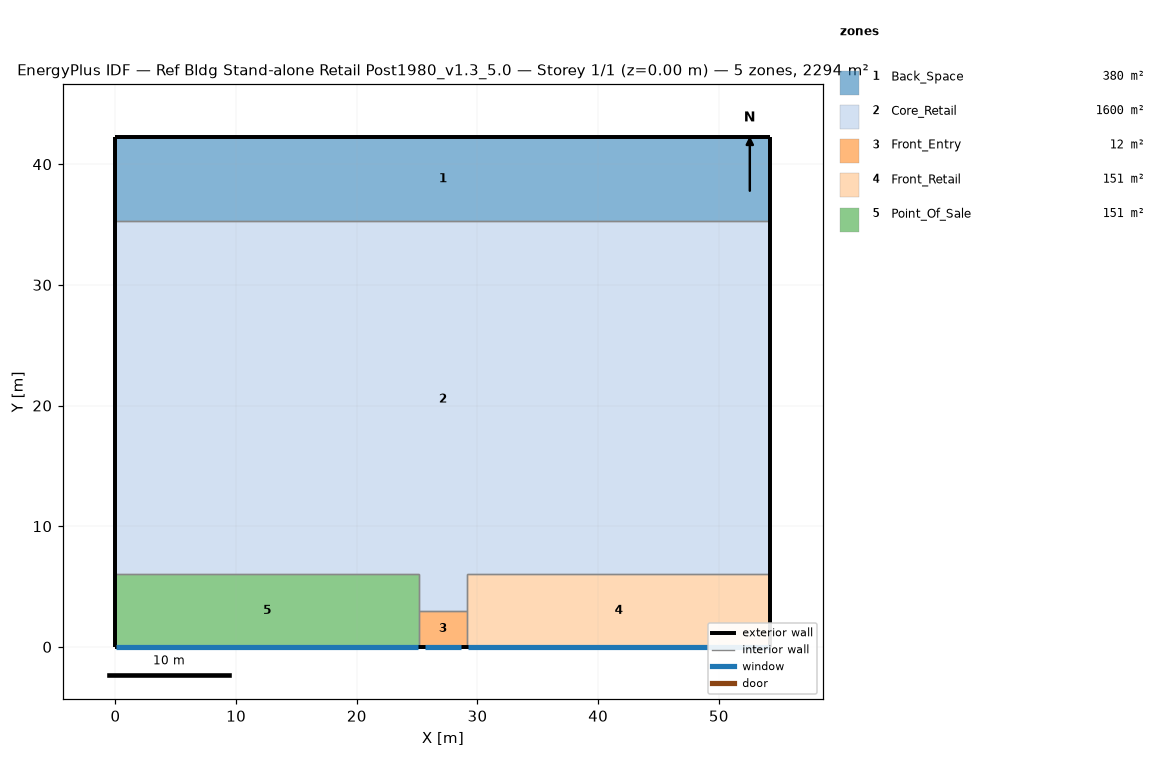
=== STOREY PLAN SPEC (per zone: floor XY polygon, exterior-wall plan segments, windows/doors) ===
zone 1: Back_Space  (379.9 m²)
  floor: (54.27, 35.27) (0.00, 35.27) (0.00, 42.27) (54.27, 42.27)
  exterior wall: (54.27, 35.27) – (54.27, 42.27)  [7.0 m]
  exterior wall: (54.27, 42.27) – (0.00, 42.27)  [54.3 m]
  exterior wall: (0.00, 42.27) – (0.00, 35.27)  [7.0 m]
  interior walls: 1
zone 2: Core_Retail  (1600.5 m²)
  floor: (25.14, 3.00) (25.14, 6.00) (0.00, 6.00) (0.00, 35.27) (54.27, 35.27) (54.27, 6.00) (29.14, 6.00) (29.14, 3.00)
  exterior wall: (54.27, 6.00) – (54.27, 35.27)  [29.3 m]
  exterior wall: (0.00, 35.27) – (0.00, 6.00)  [29.3 m]
  interior walls: 6
zone 3: Front_Entry  (12.0 m²)
  floor: (25.14, 0.00) (25.14, 3.00) (29.14, 3.00) (29.14, 0.00)
  exterior wall: (25.14, 0.00) – (29.14, 0.00)  [4.0 m]
    window: (25.64, 0.00) – (28.64, 0.00)  [7.8 m²]
  interior walls: 3
zone 4: Front_Retail  (150.8 m²)
  floor: (54.27, 0.00) (29.14, 0.00) (29.14, 6.00) (54.27, 6.00)
  exterior wall: (29.14, 0.00) – (54.27, 0.00)  [25.1 m]
    window: (29.19, 0.00) – (54.22, 0.00)  [38.1 m²]
  exterior wall: (54.27, 0.00) – (54.27, 6.00)  [6.0 m]
  interior walls: 3
zone 5: Point_Of_Sale  (150.8 m²)
  floor: (0.00, 0.00) (0.00, 6.00) (25.14, 6.00) (25.14, 0.00)
  exterior wall: (0.00, 0.00) – (25.14, 0.00)  [25.1 m]
    window: (0.05, 0.00) – (25.09, 0.00)  [38.1 m²]
  exterior wall: (0.00, 6.00) – (0.00, 0.00)  [6.0 m]
  interior walls: 3

=== DERIVED (storey summary) ===
Building: Ref Bldg Stand-alone Retail Post1980_v1.3_5.0
Storey: 1 of 1  (floor level z = 0.00 m)
Storey gross floor area: 2294.0 m²
Zones on this storey: 5
  - Back_Space: floor 379.9 m²; exterior wall 68.3 m (416.2 m²); WWR 0.0%
  - Core_Retail: floor 1600.5 m²; exterior wall 58.5 m (356.9 m²); WWR 0.0%
  - Front_Entry: floor 12.0 m²; exterior wall 4.0 m (24.4 m²); 1 window(s) 7.8 m²; WWR 32.1%
  - Front_Retail: floor 150.8 m²; exterior wall 31.1 m (189.8 m²); 1 window(s) 38.1 m²; WWR 20.0%
  - Point_Of_Sale: floor 150.8 m²; exterior wall 31.1 m (189.8 m²); 1 window(s) 38.1 m²; WWR 20.0%
Zone adjacency (shared interzone walls):
  - Back_Space ↔ Core_Retail
  - Core_Retail ↔ Front_Entry
  - Core_Retail ↔ Front_Retail
  - Core_Retail ↔ Point_Of_Sale
  - Front_Entry ↔ Front_Retail
  - Front_Entry ↔ Point_Of_Sale